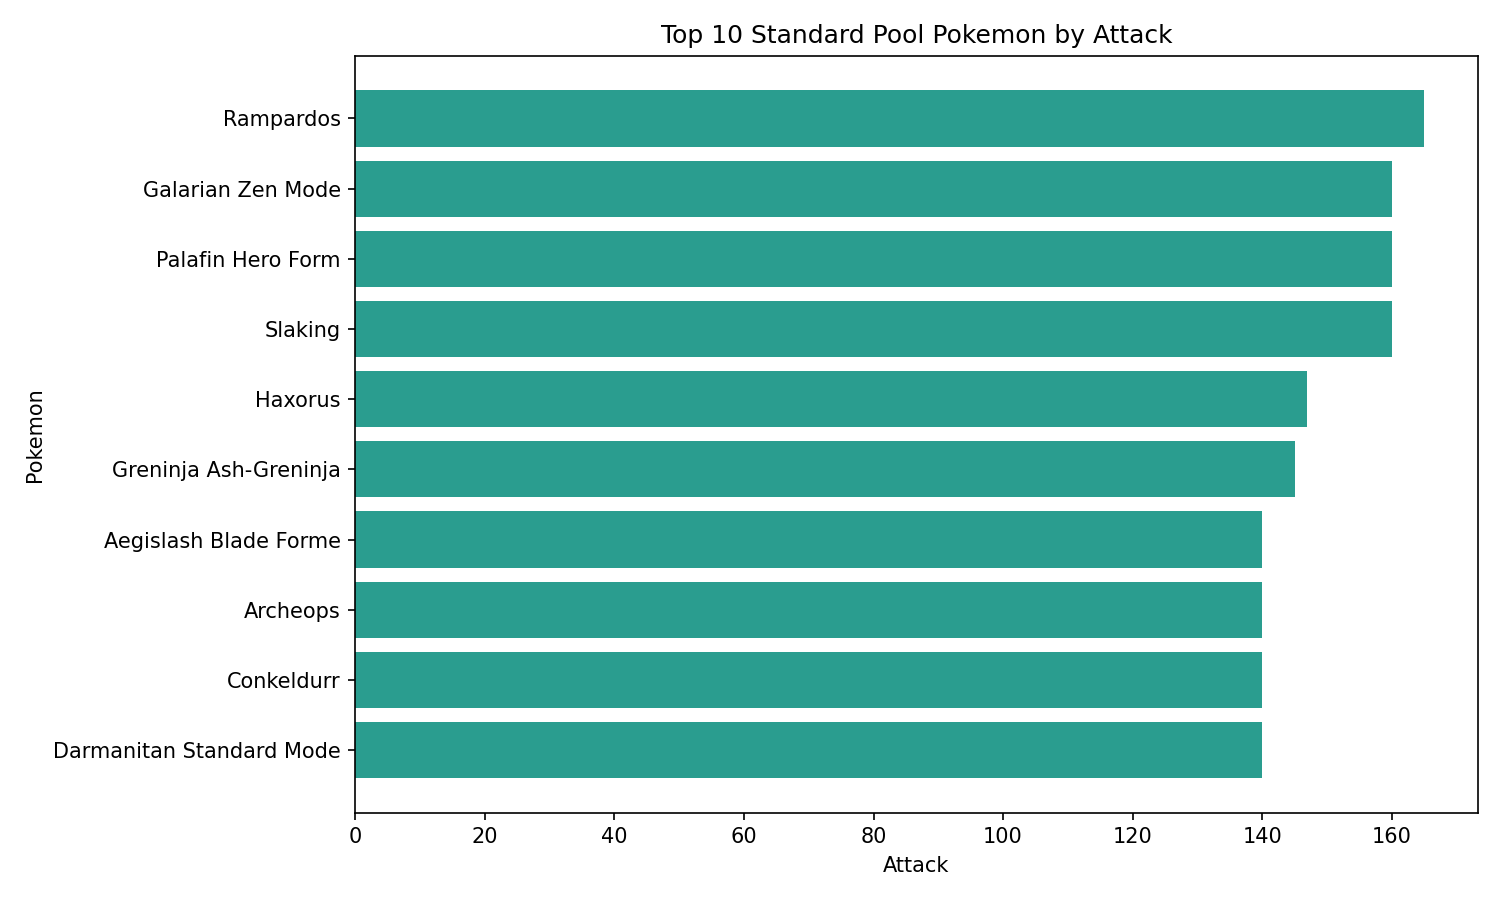

The table this chart was drawn from, first rows:
id, generation, name, type1, type2, total, hp, attack, defense, sp_attack, sp_defense, speed, base_egg_steps, base_happiness, capture_rate, experience_growth, height_m, weight_kg, against_bug, against_dark, against_dragon, against_electric, against_fairy, against_fight
409, 4, Rampardos, rock, , 495, 97, 165, 60, 65, 50, 58, 7680, 70, 45, 600000, 1.6, 102.5, 1.0, 1.0, 1.0, 1.0, 1.0, 2.0
555, 5, Galarian Zen Mode, ice, fire, 540, 105, 160, 55, 30, 55, 135, 5120, 70, 60, 1059860, 1.3, 92.9, 0.5, 1.0, 1.0, 1.0, 0.5, 2.0
964, 9, Palafin Hero Form, water, , 650, 100, 160, 97, 106, 87, 100, 10240, 50, 45, 1250000, 1.3, 60.2, 1.0, 1.0, 1.0, 2.0, 1.0, 1.0
289, 3, Slaking, normal, , 670, 150, 160, 100, 95, 65, 100, 3840, 70, 45, 1250000, 2.0, 130.5, 1.0, 1.0, 1.0, 1.0, 1.0, 2.0
612, 5, Haxorus, dragon, , 540, 76, 147, 90, 60, 70, 97, 10240, 35, 45, 1250000, 1.8, 105.5, 1.0, 1.0, 2.0, 0.5, 2.0, 1.0
658, 6, Greninja Ash-Greninja, water, dark, 640, 72, 145, 67, 153, 71, 132, 5120, 70, 45, 1059860, 1.5, 40.0, 2.0, 0.5, 1.0, 2.0, 2.0, 2.0
681, 6, Aegislash Blade Forme, steel, ghost, 500, 60, 140, 50, 140, 50, 60, 5120, 70, 45, 1000000, 1.7, 53.0, 0.25, 2.0, 0.5, 1.0, 0.5, 0.0
567, 5, Archeops, rock, flying, 567, 75, 140, 65, 112, 65, 110, 7680, 70, 45, 1000000, 1.4, 32.0, 0.5, 1.0, 1.0, 2.0, 1.0, 1.0
534, 5, Conkeldurr, fighting, , 505, 105, 140, 95, 55, 65, 45, 5120, 70, 45, 1059860, 1.4, 87.0, 0.5, 0.5, 1.0, 1.0, 2.0, 1.0
555, 5, Darmanitan Standard Mode, fire, , 480, 105, 140, 55, 30, 55, 95, 5120, 70, 60, 1059860, 1.3, 92.9, 0.5, 1.0, 1.0, 1.0, 0.5, 1.0
